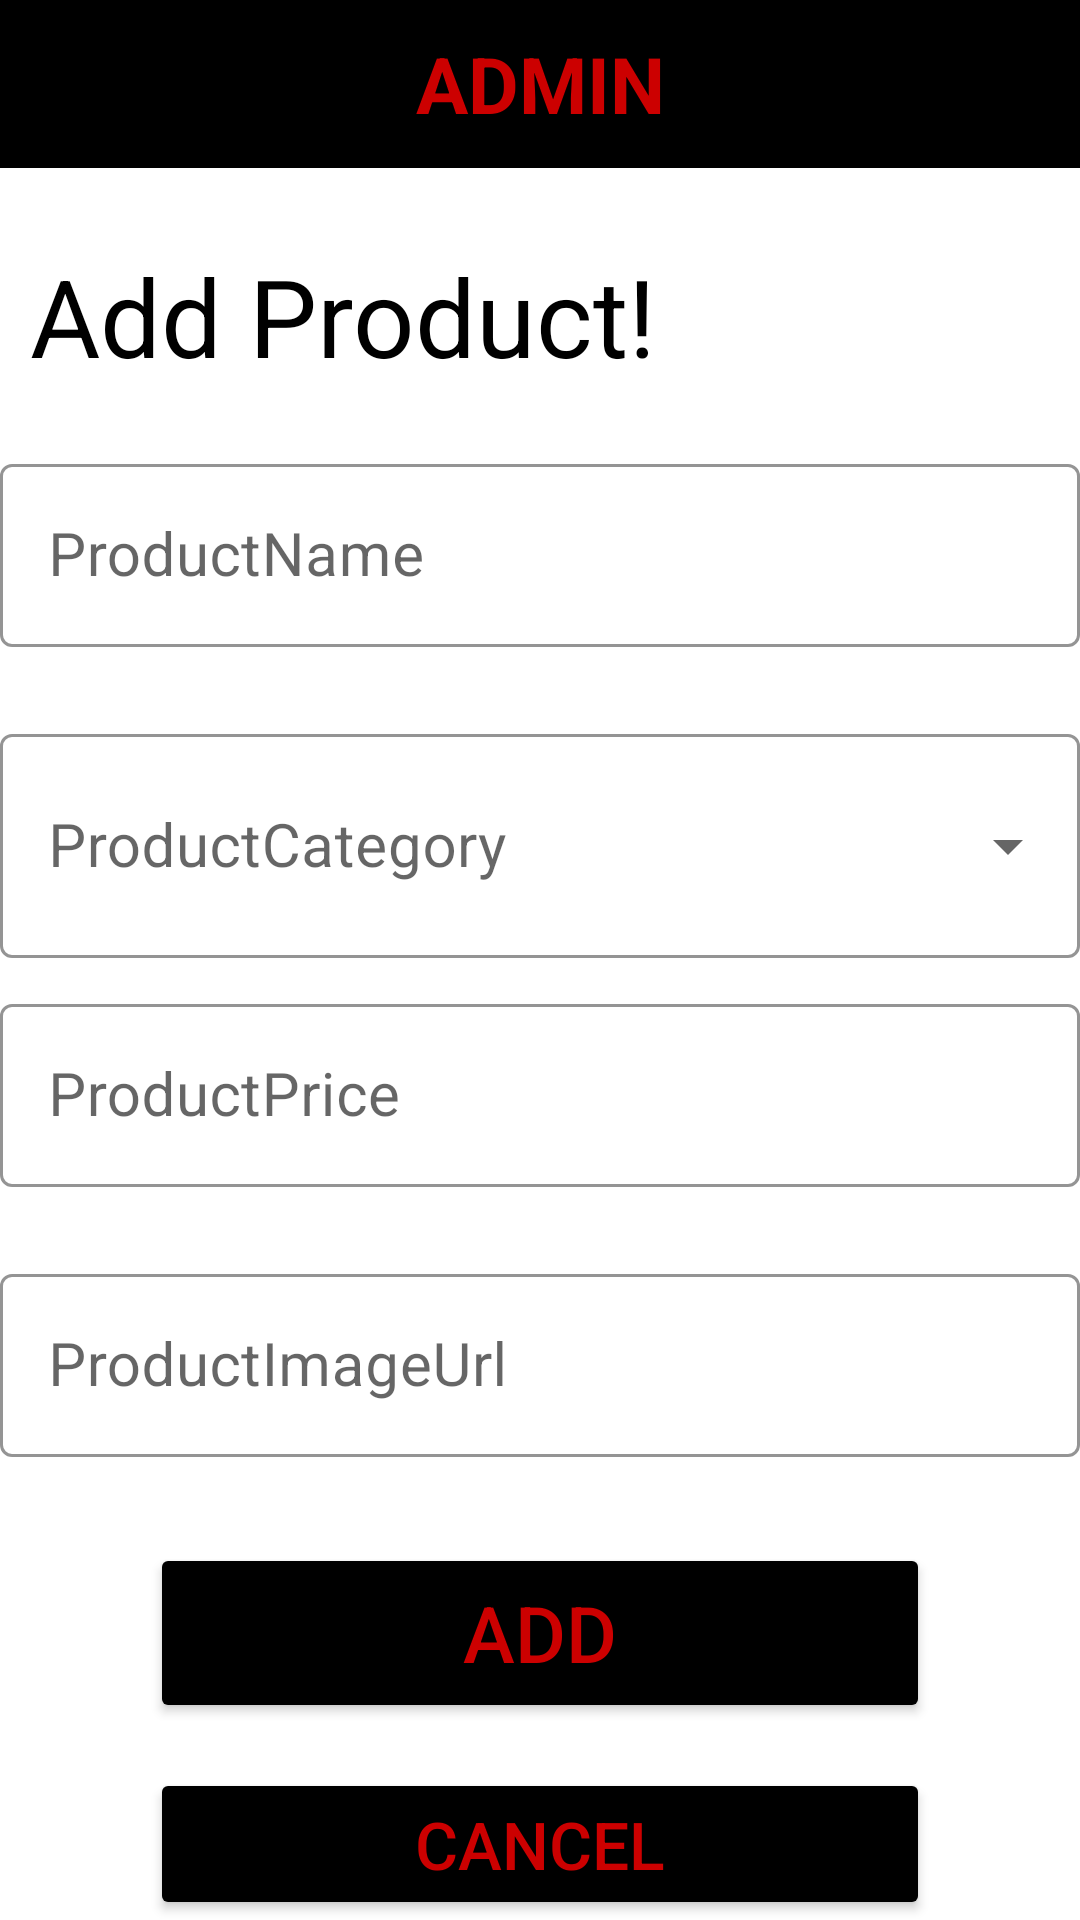

Android layout source for this screen:
<!-- AndroidManifest.xml: application theme Theme.ZetaFashion_android -->
<!-- res/layout/admin_appage_layout.xml -->
<?xml version="1.0" encoding="utf-8"?>
<RelativeLayout xmlns:android="http://schemas.android.com/apk/res/android"
    xmlns:app="http://schemas.android.com/apk/res-auto"
    xmlns:tools="http://schemas.android.com/tools"
    android:layout_width="match_parent"
    android:layout_height="match_parent"
    tools:context=".Admin.AdminAPpageActivity"
    android:background="@color/white"
    >

    <include
        layout="@layout/admin_appbar"
        />
    <LinearLayout
        android:layout_width="match_parent"
        android:layout_height="wrap_content"
        android:layout_below="@+id/myAdminAppBar"
        android:orientation="vertical"
        >

        <TextView
            android:padding="10dp"
            android:layout_marginTop="15dp"
            android:layout_width="wrap_content"
            android:layout_height="wrap_content"
            android:text="Add Product!"
            android:textSize="36dp"
            android:textColor="@color/black"
            />
        <com.google.android.material.textfield.TextInputLayout
            android:id="@+id/et_productName"
            android:layout_marginTop="10dp"
            style="@style/Widget.MaterialComponents.TextInputLayout.OutlinedBox"
            android:layout_width="360dp"
            android:layout_height="80dp"
            android:hint="ProductName"
            app:boxStrokeColor="@color/black"
            app:hintTextColor="@android:color/holo_red_dark"
            android:layout_gravity="center"
            >

        <com.google.android.material.textfield.TextInputEditText
            android:layout_width="match_parent"
            android:layout_height="wrap_content"
            android:cursorVisible="true"
            android:ems="10"
            android:textColor="@android:color/holo_orange_dark"
            android:textSize="20dp" />
        </com.google.android.material.textfield.TextInputLayout>
        <com.google.android.material.textfield.TextInputLayout
            android:id="@+id/et_productCategory"
            style="@style/Widget.MaterialComponents.TextInputLayout.OutlinedBox.ExposedDropdownMenu"
            android:layout_width="360dp"
            android:layout_height="80dp"
            android:hint="ProductCategory"
            app:boxStrokeColor="@color/black"
            app:hintTextColor="@android:color/holo_red_dark"
            android:layout_gravity="center"
            android:layout_marginTop="10dp"
            >







            <AutoCompleteTextView
                android:editable="false"
                android:id="@+id/autoCompleteText"
                android:layout_width="match_parent"
                android:layout_height="match_parent"
                android:textSize="20dp"
                />
        </com.google.android.material.textfield.TextInputLayout>

        <com.google.android.material.textfield.TextInputLayout
            android:id="@+id/et_productPrice"
            style="@style/Widget.MaterialComponents.TextInputLayout.OutlinedBox"
            android:layout_width="360dp"
            android:layout_height="80dp"
            android:hint="ProductPrice"
            android:layout_marginTop="10dp"
            app:boxStrokeColor="@color/black"
            app:hintTextColor="@android:color/holo_red_dark"
            android:layout_gravity="center"
            >

            <com.google.android.material.textfield.TextInputEditText
                android:layout_width="match_parent"
                android:layout_height="wrap_content"
                android:cursorVisible="true"
                android:ems="10"
                android:textColor="@android:color/holo_orange_dark"
                android:textSize="20dp" />

        </com.google.android.material.textfield.TextInputLayout>

        <com.google.android.material.textfield.TextInputLayout
            android:id="@+id/et_productImage"
            style="@style/Widget.MaterialComponents.TextInputLayout.OutlinedBox"
            android:layout_width="360dp"
            android:layout_height="80dp"
            android:hint="ProductImageUrl"
            android:layout_marginTop="10dp"
            app:boxStrokeColor="@color/black"
            app:hintTextColor="@android:color/holo_red_dark"
            android:layout_gravity="center"
            >

            <com.google.android.material.textfield.TextInputEditText
                android:layout_width="match_parent"
                android:layout_height="wrap_content"
                android:cursorVisible="true"
                android:ems="10"
                android:textColor="@android:color/holo_orange_dark"
                android:textSize="20dp" />

        </com.google.android.material.textfield.TextInputLayout>

        <Button
            android:id="@+id/btn_Add"
            android:layout_marginTop="15dp"
            android:layout_width="wrap_content"
            android:layout_height="wrap_content"
            android:layout_gravity="center"
            android:width="260dp"
            android:height="60dp"
            android:textSize="26dp"
            android:text="Add"
            android:backgroundTint="@color/black"
            android:textColor="@android:color/holo_red_dark"
            />

        <Button
            android:id="@+id/btn_Cancel"
            android:layout_marginTop="15dp"
            android:layout_gravity="center"
            android:layout_width="wrap_content"
            android:layout_height="wrap_content"
            android:text="Cancel"
            android:backgroundTint="@color/black"
            android:width="260dp"
            android:height="60dp"
            android:textSize="22dp"
            android:textColor="@android:color/holo_red_dark"
            />

    </LinearLayout>

</RelativeLayout>
<!-- res/layout/admin_appbar.xml (included above) -->
<?xml version="1.0" encoding="utf-8"?>
<androidx.appcompat.widget.Toolbar xmlns:android="http://schemas.android.com/apk/res/android"
    android:layout_width="match_parent"
    android:layout_height="?attr/actionBarSize"
    xmlns:app="http://schemas.android.com/apk/res-auto"
    android:background="@color/black"
    android:id="@+id/myAdminAppBar">

    <TextView
        android:id="@+id/title"
        android:layout_width="wrap_content"
        android:layout_height="wrap_content"
        android:text="ADMIN"
        android:layout_gravity="center"
        android:textColor="@android:color/holo_red_dark"
        android:textSize="26dp"
        android:textStyle="bold"
        />


</androidx.appcompat.widget.Toolbar>
<!-- resources referenced by this layout -->
<resources>
  <style name="Theme.ZetaFashion_android" parent="Theme.MaterialComponents.DayNight.DarkActionBar">
          
          <item name="colorPrimary">@color/purple_500</item>
          <item name="colorPrimaryVariant">@color/purple_700</item>
          <item name="colorOnPrimary">@color/white</item>
          
          <item name="colorSecondary">@color/teal_200</item>
          <item name="colorSecondaryVariant">@color/teal_700</item>
          <item name="colorOnSecondary">@color/black</item>
          
          <item name="android:statusBarColor" tools:targetApi="l">?attr/colorPrimaryVariant</item>
          
      </style>
  <!-- not gathered from this repository: default colours our renderer supplied (Android Studio template values) -->
  <color name="purple_500">#FF6200EE</color>
  <color name="purple_700">#FF3700B3</color>
  <color name="teal_200">#FF03DAC5</color>
  <color name="teal_700">#FF018786</color>
  <color name="black">#FF000000</color>
  <color name="white">#FFFFFFFF</color>
</resources>
